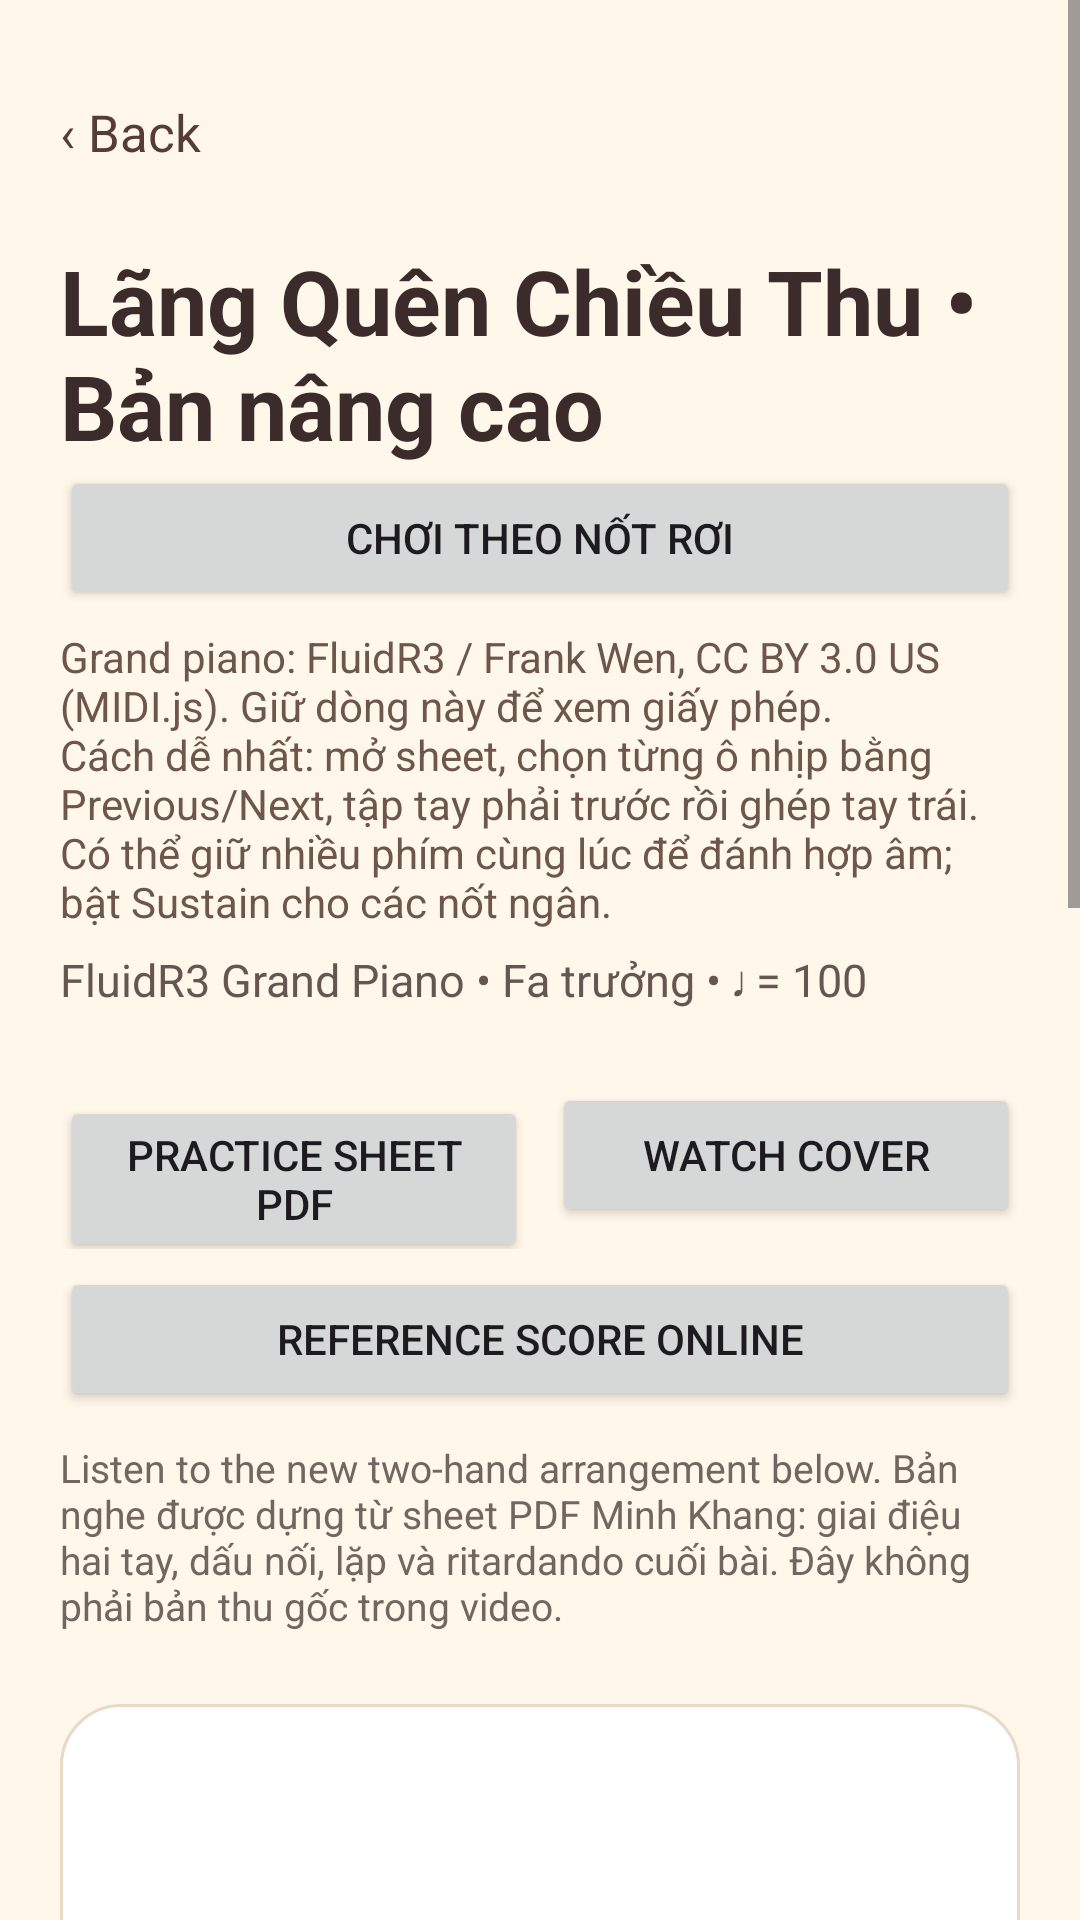

The Android layout XML behind this screen, and the referenced resources:
<!-- AndroidManifest.xml: application theme Theme.BaseProject -->
<!-- res/layout/activity_autumn_piano.xml -->
<?xml version="1.0" encoding="utf-8"?>
<ScrollView xmlns:android="http://schemas.android.com/apk/res/android"
    android:layout_width="match_parent"
    android:layout_height="match_parent"
    android:background="#FFF7EA"
    android:fillViewport="true">

    <LinearLayout
        android:layout_width="match_parent"
        android:layout_height="wrap_content"
        android:orientation="vertical"
        android:padding="20dp">

        <TextView
            android:id="@+id/btnBack"
            android:layout_width="wrap_content"
            android:layout_height="48dp"
            android:gravity="center_vertical"
            android:paddingEnd="24dp"
            android:text="@string/autumn_back"
            android:textColor="#553D33"
            android:textSize="17sp" />

        <TextView
            android:layout_width="match_parent"
            android:layout_height="wrap_content"
            android:layout_marginTop="12dp"
            android:text="@string/autumn_title"
            android:textColor="#3B2B2A"
            android:textSize="30sp"
            android:textStyle="bold" />

        <Button android:id="@+id/btnFallingNotes" android:layout_width="match_parent" android:layout_height="wrap_content" android:text="@string/autumn_falling_notes" />

        <TextView
            android:id="@+id/tvPracticeGuide"
            android:layout_width="match_parent"
            android:layout_height="wrap_content"
            android:layout_marginTop="6dp"
            android:text="@string/autumn_practice_guide"
            android:textColor="#6D574A"
            android:textSize="14sp" />

        <TextView
            android:layout_width="match_parent"
            android:layout_height="wrap_content"
            android:layout_marginTop="6dp"
            android:text="@string/autumn_subtitle"
            android:textColor="#665651"
            android:textSize="15sp" />

        <LinearLayout
            android:layout_width="match_parent"
            android:layout_height="wrap_content"
            android:layout_marginTop="24dp"
            android:orientation="horizontal">

            <Button
                android:id="@+id/btnSheet"
                android:layout_width="0dp"
                android:layout_height="wrap_content"
                android:layout_weight="1"
                android:text="@string/autumn_open_sheet" />

            <Button
                android:id="@+id/btnVideo"
                android:layout_width="0dp"
                android:layout_height="wrap_content"
                android:layout_marginStart="8dp"
                android:layout_weight="1"
                android:text="@string/autumn_watch_video" />
        </LinearLayout>

        <Button
            android:id="@+id/btnReferenceSheet"
            android:layout_width="match_parent"
            android:layout_height="wrap_content"
            android:layout_marginTop="6dp"
            android:text="@string/autumn_reference_sheet" />

        <TextView
            android:layout_width="match_parent"
            android:layout_height="wrap_content"
            android:layout_marginTop="10dp"
            android:text="@string/autumn_sheet_note"
            android:textColor="#736660"
            android:textSize="13sp" />

        <LinearLayout
            android:layout_width="match_parent"
            android:layout_height="wrap_content"
            android:layout_marginTop="24dp"
            android:background="@drawable/bg_autumn_practice_card"
            android:orientation="vertical"
            android:padding="20dp">

            <TextView
                android:id="@+id/tvSection"
                android:layout_width="match_parent"
                android:layout_height="wrap_content"
                android:textColor="#916A50"
                android:textSize="16sp" />

            <TextView
                android:id="@+id/tvChord"
                android:layout_width="match_parent"
                android:layout_height="wrap_content"
                android:layout_marginTop="12dp"
                android:gravity="center"
                android:textColor="#473028"
                android:textSize="48sp"
                android:textStyle="bold" />

            <TextView
                android:id="@+id/tvNotes"
                android:layout_width="match_parent"
                android:layout_height="wrap_content"
                android:layout_marginTop="8dp"
                android:gravity="center"
                android:textColor="#5A4034"
                android:textSize="18sp" />

            <TextView
                android:layout_width="match_parent"
                android:layout_height="wrap_content"
                android:layout_marginTop="16dp"
                android:text="@string/autumn_how_to_play"
                android:textColor="#736660"
                android:textSize="14sp" />
        </LinearLayout>

        <LinearLayout
            android:layout_width="match_parent"
            android:layout_height="wrap_content"
            android:layout_marginTop="20dp"
            android:orientation="horizontal">

            <Button
                android:id="@+id/btnPrevious"
                android:layout_width="0dp"
                android:layout_height="wrap_content"
                android:layout_weight="1"
                android:text="@string/autumn_previous" />

            <Button
                android:id="@+id/btnPlayPattern"
                android:layout_width="0dp"
                android:layout_height="wrap_content"
                android:layout_marginHorizontal="5dp"
                android:layout_weight="1.4"
                android:text="@string/autumn_play_pattern" />

            <Button
                android:id="@+id/btnNext"
                android:layout_width="0dp"
                android:layout_height="wrap_content"
                android:layout_weight="1"
                android:text="@string/autumn_next" />
        </LinearLayout>

        <TextView
            android:layout_width="match_parent"
            android:layout_height="wrap_content"
            android:layout_marginTop="24dp"
            android:text="@string/autumn_keyboard"
            android:textColor="#3B2B2A"
            android:textSize="20sp"
            android:textStyle="bold" />

        <Button
            android:id="@+id/btnSustain"
            android:layout_width="wrap_content"
            android:layout_height="wrap_content"
            android:layout_marginTop="8dp"
            android:text="@string/autumn_sustain_off" />

        <com.xylophone.learning.music.activity_app.main.PlayablePianoKeyboard
            android:id="@+id/playKeyboard"
            android:layout_width="match_parent"
            android:layout_height="180dp"
            android:layout_marginTop="10dp"
            android:background="#FFF7EA" />

        <HorizontalScrollView
            android:layout_width="match_parent"
            android:layout_height="wrap_content"
            android:layout_marginTop="12dp"
            android:fillViewport="true">

            <LinearLayout
                android:layout_width="match_parent"
                android:layout_height="wrap_content"
                android:orientation="horizontal">

                <Button android:id="@+id/keyC" style="@style/AutumnPianoKey" android:text="C3" />
                <Button android:id="@+id/keyD" style="@style/AutumnPianoKey" android:text="D3" />
                <Button android:id="@+id/keyE" style="@style/AutumnPianoKey" android:text="E3" />
                <Button android:id="@+id/keyF" style="@style/AutumnPianoKey" android:text="F3" />
                <Button android:id="@+id/keyG" style="@style/AutumnPianoKey" android:text="G3" />
                <Button android:id="@+id/keyA" style="@style/AutumnPianoKey" android:text="A3" />
                <Button android:id="@+id/keyB" style="@style/AutumnPianoKey" android:text="B3" />
                <Button android:id="@+id/keyC4" style="@style/AutumnPianoKey" android:text="C4" />
            </LinearLayout>
        </HorizontalScrollView>
    </LinearLayout>
</ScrollView>
<!-- resources referenced by this layout -->
<resources>
  <!-- drawable bg_autumn_practice_card (drawable) -->
  <?xml version="1.0" encoding="utf-8"?>
  <shape xmlns:android="http://schemas.android.com/apk/res/android">
      <solid android:color="#FFFFFFFF" />
      <corners android:radius="20dp" />
      <stroke android:width="1dp" android:color="#E9D9C8" />
  </shape>
  <string name="autumn_back">‹ Back</string>
  <string name="autumn_falling_notes">Chơi theo nốt rơi</string>
  <string name="autumn_how_to_play">Play the four notes from left to right, one note per beat. Gold keys show the notes in this bar.</string>
  <string name="autumn_keyboard">Practice keyboard</string>
  <string name="autumn_next">Next</string>
  <string name="autumn_open_sheet">Practice sheet PDF</string>
  <string name="autumn_play_pattern">Listen</string>
  <string name="autumn_practice_guide">Grand piano: FluidR3 / Frank Wen, CC BY 3.0 US (MIDI.js). Giữ dòng này để xem giấy phép.\nCách dễ nhất: mở sheet, chọn từng ô nhịp bằng Previous/Next, tập tay phải trước rồi ghép tay trái. Có thể giữ nhiều phím cùng lúc để đánh hợp âm; bật Sustain cho các nốt ngân.</string>
  <string name="autumn_previous">Previous</string>
  <string name="autumn_reference_sheet">Reference score online</string>
  <string name="autumn_sheet_note">Listen to the new two-hand arrangement below. Bản nghe được dựng từ sheet PDF Minh Khang: giai điệu hai tay, dấu nối, lặp và ritardando cuối bài. Đây không phải bản thu gốc trong video.</string>
  <string name="autumn_subtitle">FluidR3 Grand Piano • Fa trưởng • ♩ = 100</string>
  <string name="autumn_sustain_off">Sustain: off</string>
  <string name="autumn_title">Lãng Quên Chiều Thu • Bản nâng cao</string>
  <string name="autumn_watch_video">Watch cover</string>
  <style name="AutumnPianoKey">
          <item name="android:layout_width">48dp</item>
          <item name="android:layout_height">150dp</item>
          <item name="android:layout_marginEnd">2dp</item>
          <item name="android:textColor">#3B2B2A</item>
          <item name="android:textSize">12sp</item>
          <item name="android:gravity">bottom|center_horizontal</item>
          <item name="android:paddingBottom">16dp</item>
          <item name="android:backgroundTint">@null</item>
      </style>
  <style name="Theme.BaseProject" parent="Base.Theme.BaseProject" />
  <style name="Base.Theme.BaseProject" parent="Theme.Material3.DayNight.NoActionBar">
          <item name="android:windowTranslucentStatus">false</item>
          <item name="android:statusBarColor">@android:color/transparent</item>
          <item name="android:windowTranslucentNavigation">false</item>
          <item name="android:fitsSystemWindows">false</item>
      </style>
</resources>
